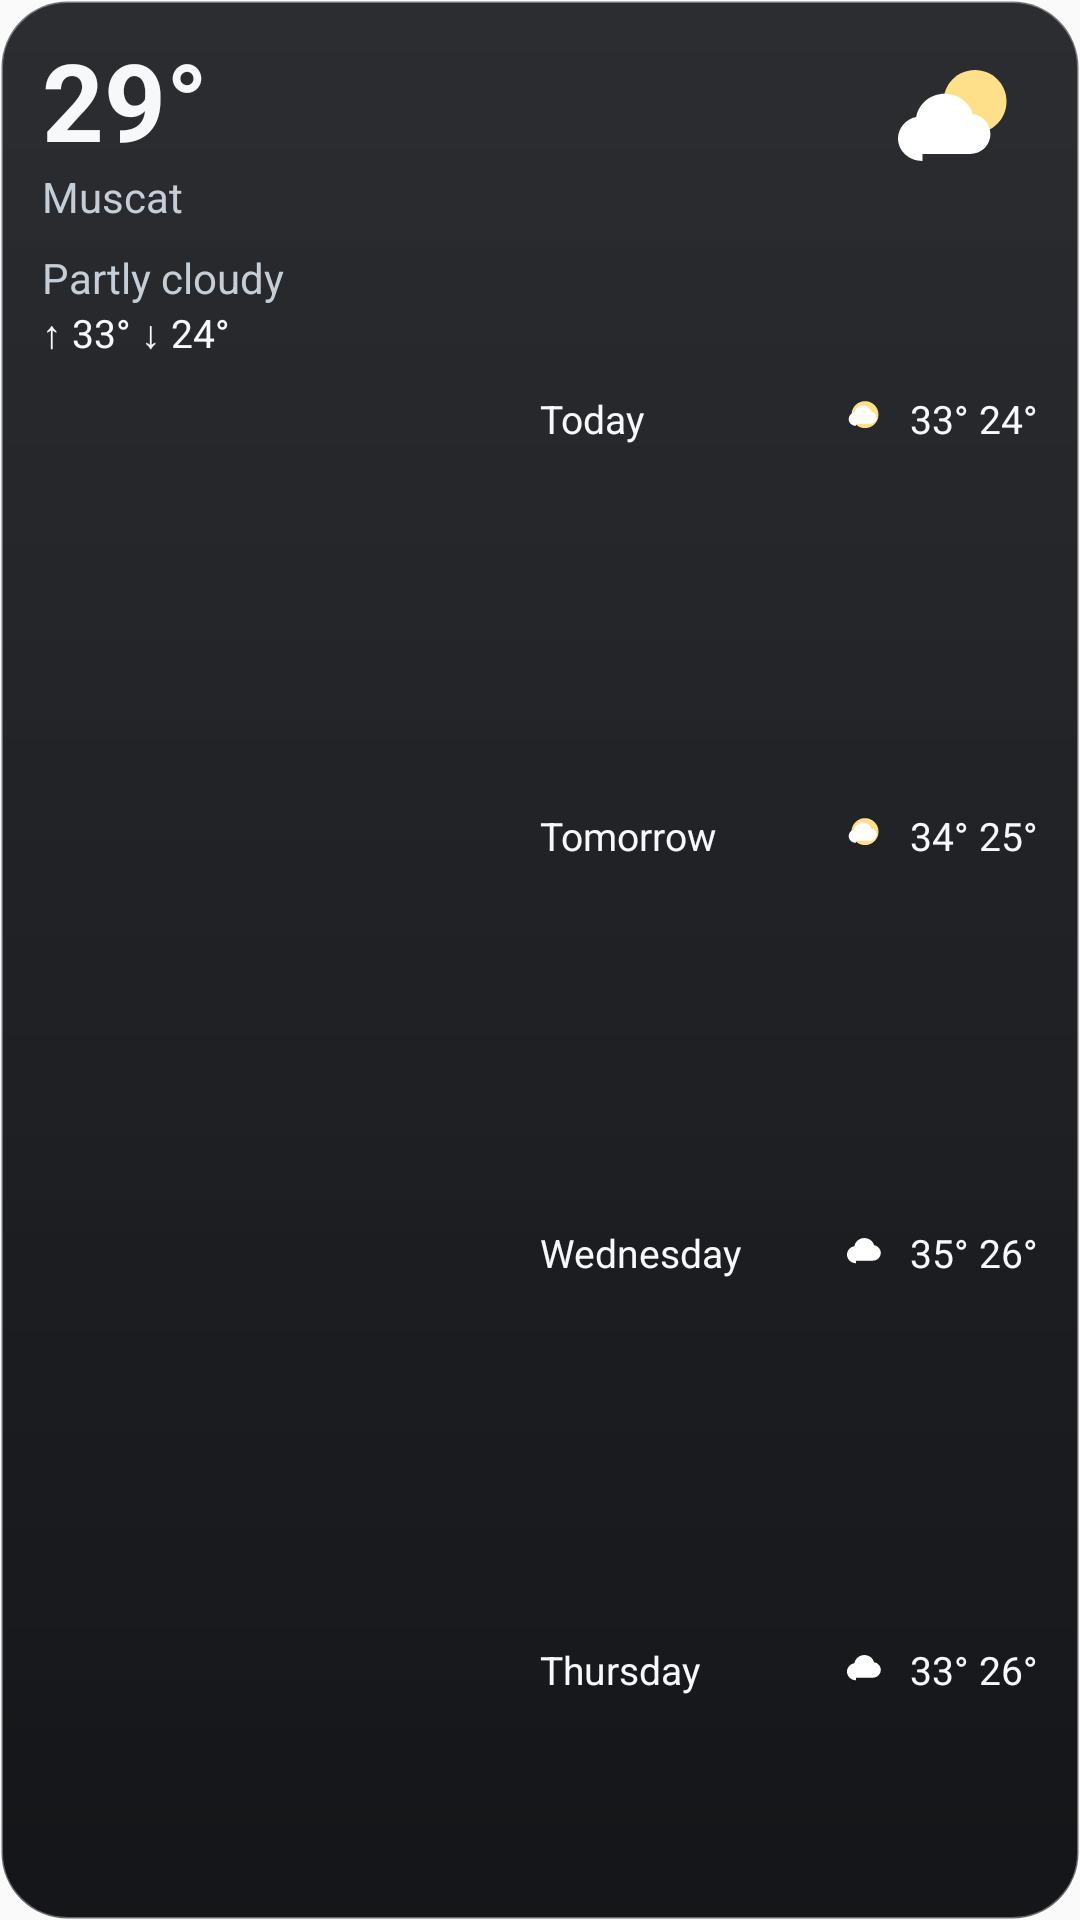

Reconstruct the res/layout file that produces this screen, plus the resources it refers to.
<!-- AndroidManifest.xml: application theme AppTheme -->
<!-- res/layout/widget_preview.xml -->
<?xml version="1.0" encoding="utf-8"?>
<FrameLayout xmlns:android="http://schemas.android.com/apk/res/android"
    android:layout_width="match_parent"
    android:layout_height="match_parent"
    android:background="@drawable/widget_glass_bg"
    android:padding="14dp">

    <LinearLayout
        android:layout_width="match_parent"
        android:layout_height="match_parent"
        android:orientation="horizontal">

        <LinearLayout
            android:layout_width="0dp"
            android:layout_height="match_parent"
            android:layout_weight="1"
            android:orientation="vertical">

            <TextView
                android:layout_width="wrap_content"
                android:layout_height="wrap_content"
                android:includeFontPadding="false"
                android:text="@string/widget_preview_temp"
                android:textColor="#F7F8FA"
                android:textSize="36sp"
                android:textStyle="bold" />

            <TextView
                android:layout_width="match_parent"
                android:layout_height="wrap_content"
                android:ellipsize="end"
                android:maxLines="1"
                android:text="@string/widget_preview_city"
                android:textColor="#C5CED6"
                android:textSize="14sp" />

            <TextView
                android:layout_width="match_parent"
                android:layout_height="wrap_content"
                android:layout_marginTop="8dp"
                android:ellipsize="end"
                android:maxLines="1"
                android:text="@string/widget_preview_cond"
                android:textColor="#C5CED6"
                android:textSize="14sp" />

            <TextView
                android:layout_width="match_parent"
                android:layout_height="wrap_content"
                android:text="@string/widget_preview_hilo"
                android:textColor="#F7F8FA"
                android:textSize="13sp" />
        </LinearLayout>

        <LinearLayout
            android:layout_width="0dp"
            android:layout_height="match_parent"
            android:layout_marginStart="8dp"
            android:layout_weight="1.05"
            android:orientation="vertical">

            <ImageView
                android:layout_width="56dp"
                android:layout_height="56dp"
                android:layout_gravity="end"
                android:contentDescription="@null"
                android:src="@drawable/ic_w_partly" />

            <LinearLayout android:layout_width="match_parent" android:layout_height="0dp" android:layout_weight="1" android:gravity="center_vertical">
                <TextView android:layout_width="0dp" android:layout_height="wrap_content" android:layout_weight="1" android:text="@string/widget_preview_d0" android:textColor="#F7F8FA" android:textSize="13sp" />
                <ImageView android:layout_width="18dp" android:layout_height="18dp" android:layout_marginStart="4dp" android:contentDescription="@null" android:src="@drawable/ic_w_sun" />
                <TextView android:layout_width="wrap_content" android:layout_height="wrap_content" android:layout_marginStart="6dp" android:text="@string/widget_preview_t0" android:textColor="#F7F8FA" android:textSize="13sp" />
            </LinearLayout>
            <LinearLayout android:layout_width="match_parent" android:layout_height="0dp" android:layout_weight="1" android:gravity="center_vertical">
                <TextView android:layout_width="0dp" android:layout_height="wrap_content" android:layout_weight="1" android:text="@string/widget_preview_d1" android:textColor="#F7F8FA" android:textSize="13sp" />
                <ImageView android:layout_width="18dp" android:layout_height="18dp" android:layout_marginStart="4dp" android:contentDescription="@null" android:src="@drawable/ic_w_sun" />
                <TextView android:layout_width="wrap_content" android:layout_height="wrap_content" android:layout_marginStart="6dp" android:text="@string/widget_preview_t1" android:textColor="#F7F8FA" android:textSize="13sp" />
            </LinearLayout>
            <LinearLayout android:layout_width="match_parent" android:layout_height="0dp" android:layout_weight="1" android:gravity="center_vertical">
                <TextView android:layout_width="0dp" android:layout_height="wrap_content" android:layout_weight="1" android:text="@string/widget_preview_d2" android:textColor="#F7F8FA" android:textSize="13sp" />
                <ImageView android:layout_width="18dp" android:layout_height="18dp" android:layout_marginStart="4dp" android:contentDescription="@null" android:src="@drawable/ic_w_cloud" />
                <TextView android:layout_width="wrap_content" android:layout_height="wrap_content" android:layout_marginStart="6dp" android:text="@string/widget_preview_t2" android:textColor="#F7F8FA" android:textSize="13sp" />
            </LinearLayout>
            <LinearLayout android:layout_width="match_parent" android:layout_height="0dp" android:layout_weight="1" android:gravity="center_vertical">
                <TextView android:layout_width="0dp" android:layout_height="wrap_content" android:layout_weight="1" android:text="@string/widget_preview_d3" android:textColor="#F7F8FA" android:textSize="13sp" />
                <ImageView android:layout_width="18dp" android:layout_height="18dp" android:layout_marginStart="4dp" android:contentDescription="@null" android:src="@drawable/ic_w_cloud" />
                <TextView android:layout_width="wrap_content" android:layout_height="wrap_content" android:layout_marginStart="6dp" android:text="@string/widget_preview_t3" android:textColor="#F7F8FA" android:textSize="13sp" />
            </LinearLayout>
        </LinearLayout>
    </LinearLayout>
</FrameLayout>
<!-- resources referenced by this layout -->
<resources>
  <!-- drawable ic_w_cloud (drawable) -->
  <?xml version="1.0" encoding="utf-8"?>
  <vector xmlns:android="http://schemas.android.com/apk/res/android"
      android:width="48dp" android:height="48dp" android:viewportWidth="48" android:viewportHeight="48">
      <path android:fillColor="#FFFFFF" android:pathData="M16,34c-4.4,0 -8,-3.4 -8,-7.6 0,-3.8 2.8,-6.9 6.5,-7.5 0.8,-4.2 4.5,-7.3 8.9,-7.3 4.2,0 7.7,2.7 8.7,6.4 3.3,0.5 5.9,3.3 5.9,6.8 0,3.8 -3.1,6.9 -7,6.9H16z" />
  </vector>
  <!-- drawable ic_w_partly (drawable) -->
  <?xml version="1.0" encoding="utf-8"?>
  <vector xmlns:android="http://schemas.android.com/apk/res/android"
      android:width="48dp" android:height="48dp" android:viewportWidth="48" android:viewportHeight="48">
      <path android:fillColor="#FFE08A" android:pathData="M30,8c5,0 9,4 9,9s-4,9 -9,9 -9,-4 -9,-9 4,-9 9,-9z" />
      <path android:fillColor="#FFFFFF" android:pathData="M15,34c-3.8,0 -7,-2.8 -7,-6.4 0,-3 2.2,-5.6 5.2,-6.2 0.7,-3.8 4.1,-6.6 8.1,-6.6 3.8,0 7,2.4 8.1,5.8 2.8,0.4 5,2.8 5,5.7 0,3.2 -2.6,5.7 -5.8,5.7H15z" />
  </vector>
  <!-- drawable ic_w_sun (drawable) -->
  <?xml version="1.0" encoding="utf-8"?>
  <vector xmlns:android="http://schemas.android.com/apk/res/android"
      android:width="48dp" android:height="48dp" android:viewportWidth="48" android:viewportHeight="48">
      <path android:fillColor="#FFE08A" android:pathData="M24,9c6.6,0 12,5.4 12,12s-5.4,12 -12,12 -12,-5.4 -12,-12 5.4,-12 12,-12z" />
      <path android:fillColor="#FFFFFF" android:pathData="M16,31c-3.6,0 -6.5,-2.6 -6.5,-6 0,-2.8 2,-5.2 4.8,-5.8 0.8,-3.6 4,-6.2 7.8,-6.2 3.6,0 6.6,2.2 7.6,5.4 2.6,0.3 4.6,2.5 4.6,5.2 0,2.9 -2.4,5.4 -5.4,5.4H16z" />
  </vector>
  <!-- drawable widget_glass_bg (drawable) -->
  <?xml version="1.0" encoding="utf-8"?>
  <shape xmlns:android="http://schemas.android.com/apk/res/android" android:shape="rectangle">
      <gradient
          android:angle="270"
          android:endColor="#F208090C"
          android:startColor="#EE1C1E22" />
      <corners android:radius="22dp" />
      <stroke android:width="1dp" android:color="#59FFFFFF" />
  </shape>
  <string name="widget_preview_city">Muscat</string>
  <string name="widget_preview_cond">Partly cloudy</string>
  <string name="widget_preview_d0">Today</string>
  <string name="widget_preview_d1">Tomorrow</string>
  <string name="widget_preview_d2">Wednesday</string>
  <string name="widget_preview_d3">Thursday</string>
  <string name="widget_preview_hilo">↑ 33°   ↓ 24°</string>
  <string name="widget_preview_t0">33°  24°</string>
  <string name="widget_preview_t1">34°  25°</string>
  <string name="widget_preview_t2">35°  26°</string>
  <string name="widget_preview_t3">33°  26°</string>
  <string name="widget_preview_temp">29°</string>
  <style name="AppTheme" parent="Theme.AppCompat.Light.DarkActionBar">
          
          <item name="colorPrimary">@color/colorPrimary</item>
          <item name="colorPrimaryDark">@color/colorPrimaryDark</item>
          <item name="colorAccent">@color/colorAccent</item>
      </style>
  <!-- not gathered from this repository: default colours our renderer supplied (Android Studio template values) -->
  <color name="colorPrimary">#FF6200EE</color>
  <color name="colorPrimaryDark">#FF3700B3</color>
  <color name="colorAccent">#FF03DAC5</color>
</resources>
